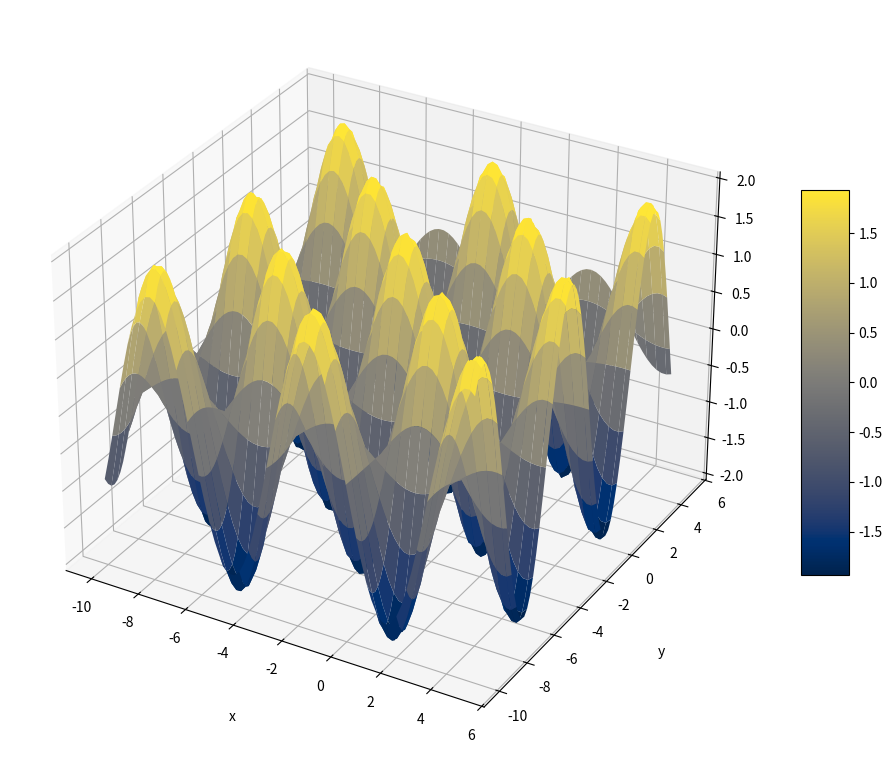

Recreate this plot in Python.
import matplotlib.pyplot as plt
import numpy as np

def main():
    fig = plt.figure(figsize = (12,10))
    ax = plt.axes(projection='3d')

    x = np.arange(-10, 5.1, 0.2)
    y = np.arange(-10, 5.1, 0.2)

    X, Y = np.meshgrid(x, y)
    Z = np.sin(X)*2*np.cos(Y)

    surf = ax.plot_surface(X, Y, Z, cmap = plt.cm.cividis)

    # Set axes label
    ax.set_xlabel('x', labelpad=20)
    ax.set_ylabel('y', labelpad=20)
    ax.set_zlabel('z', labelpad=20)

    fig.colorbar(surf, shrink=0.5, aspect=8)

    plt.show()

if __name__ == '__main__':
    main()